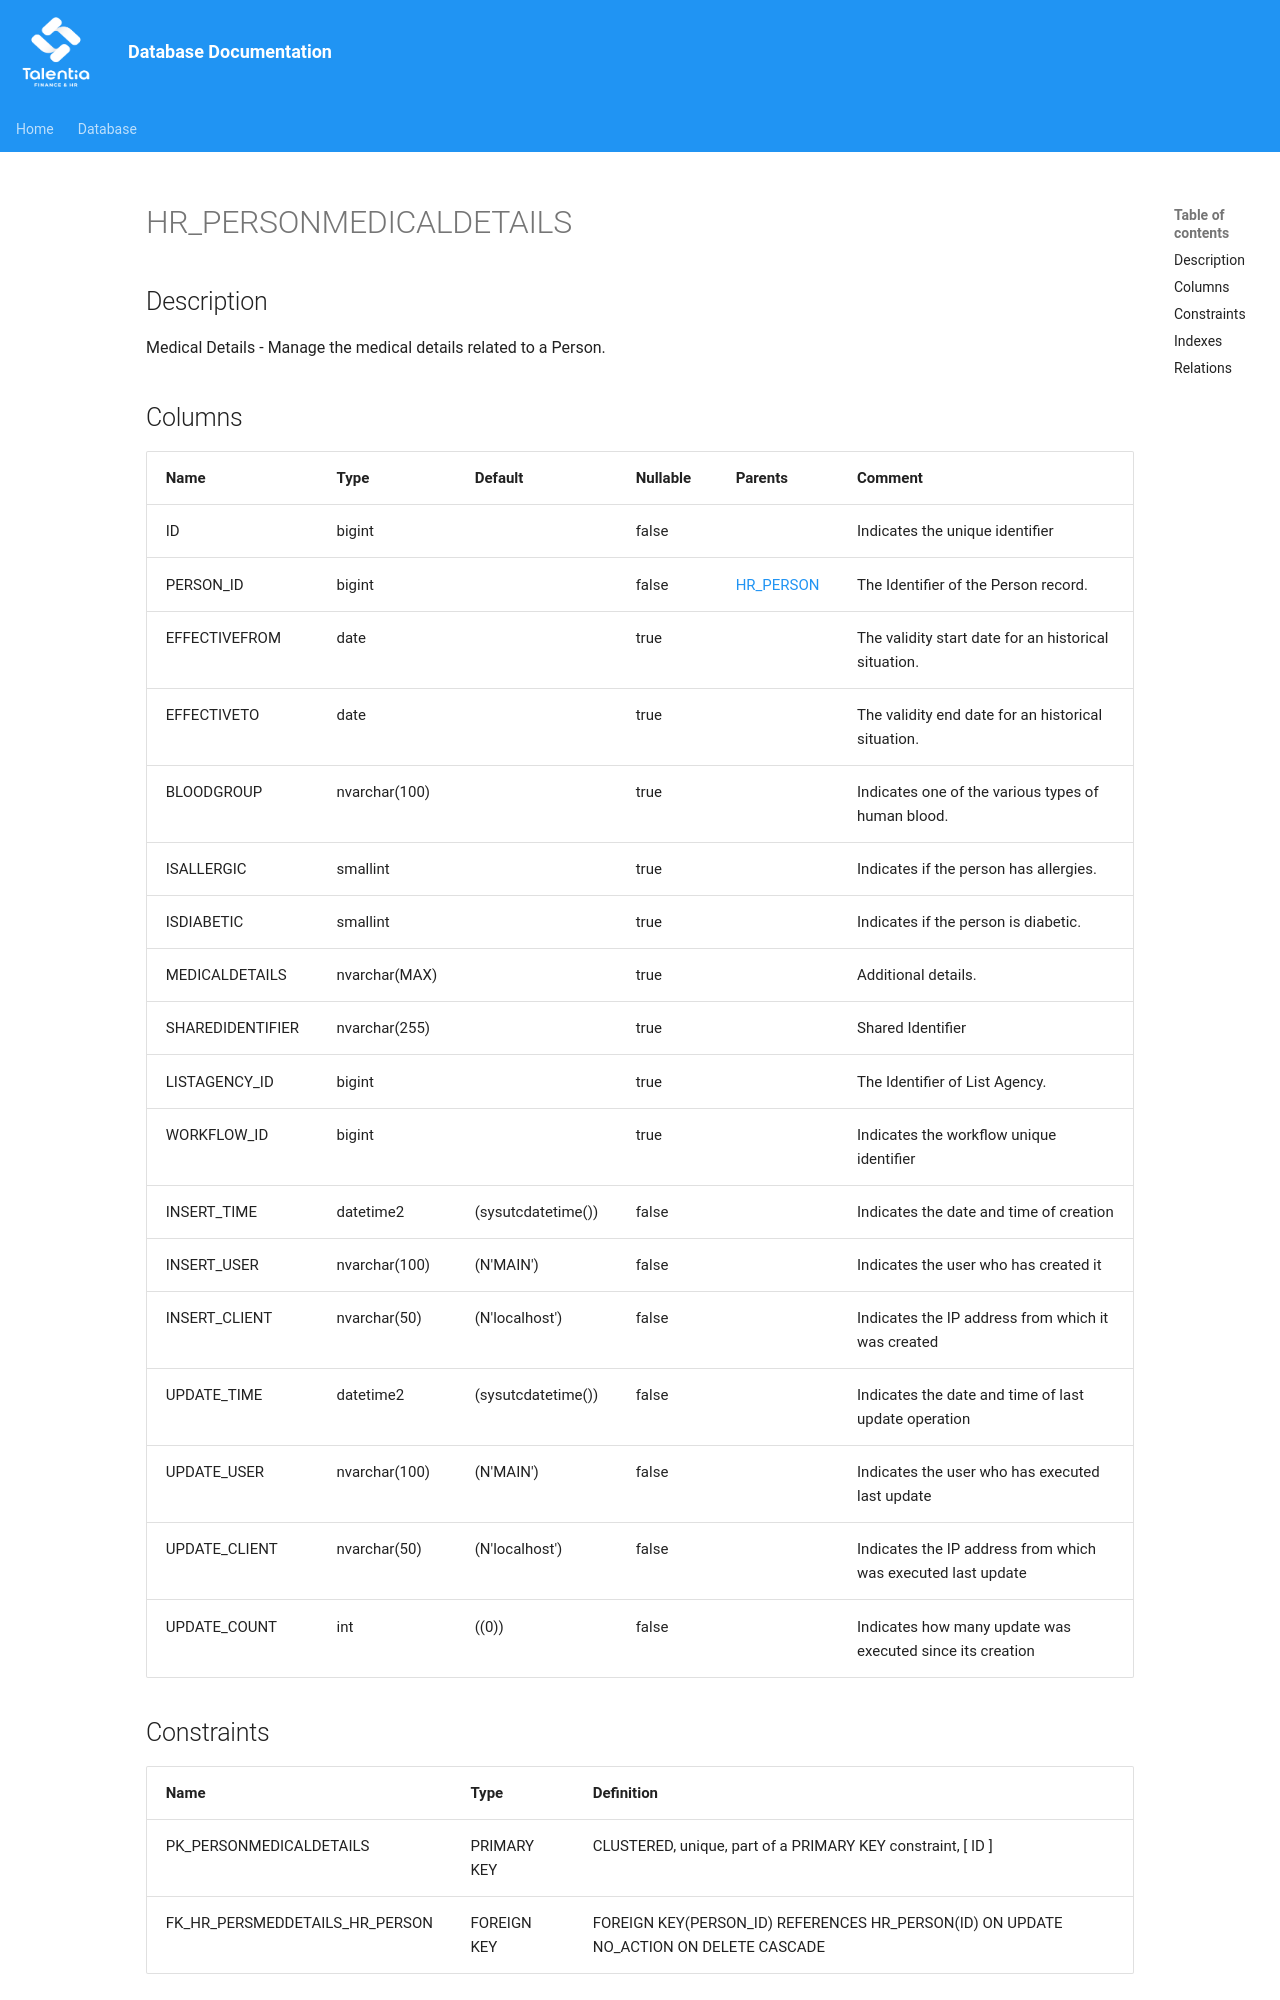

repository: giovanniporcelli/documentazione-db · page: schema/HR_PERSONMEDICALDETAILS/index.html · generator: mkdocs

# HR_PERSONMEDICALDETAILS

## Description

Medical Details - Manage the medical details related to a Person.  


## Columns

| Name | Type | Default | Nullable | Parents | Comment |
| ---- | ---- | ------- | -------- | ------- | ------- |
| ID | bigint |  | false |  | Indicates the unique identifier |
| PERSON_ID | bigint |  | false | [HR_PERSON](HR_PERSON.md) | The Identifier of the Person record. |
| EFFECTIVEFROM | date |  | true |  | The validity start date for an historical situation. |
| EFFECTIVETO | date |  | true |  | The validity end date for an historical situation. |
| BLOODGROUP | nvarchar(100) |  | true |  | Indicates one of the various types of human blood. |
| ISALLERGIC | smallint |  | true |  | Indicates if the person has allergies. |
| ISDIABETIC | smallint |  | true |  |  Indicates if the person is diabetic. |
| MEDICALDETAILS | nvarchar(MAX) |  | true |  | Additional details. |
| SHAREDIDENTIFIER | nvarchar(255) |  | true |  | Shared Identifier |
| LISTAGENCY_ID | bigint |  | true |  | The Identifier of List Agency. |
| WORKFLOW_ID | bigint |  | true |  | Indicates the workflow unique identifier |
| INSERT_TIME | datetime2 | (sysutcdatetime()) | false |  | Indicates the date and time of creation |
| INSERT_USER | nvarchar(100) | (N'MAIN') | false |  | Indicates the user who has created it |
| INSERT_CLIENT | nvarchar(50) | (N'localhost') | false |  | Indicates the IP address from which it was created |
| UPDATE_TIME | datetime2 | (sysutcdatetime()) | false |  | Indicates the date and time of last update operation |
| UPDATE_USER | nvarchar(100) | (N'MAIN') | fal
